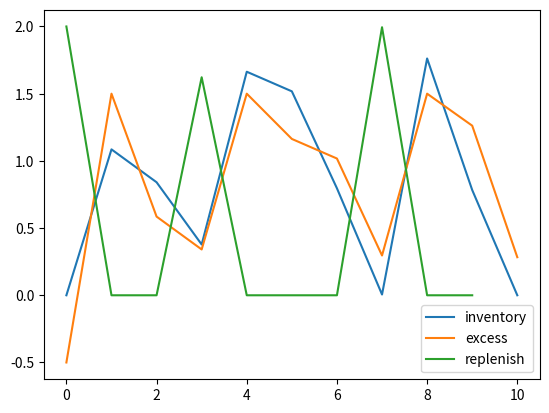

Python code for this plot:
import numpy as np
import random
import matplotlib.pyplot as plt

n = 10
s = 0.5
S = 2
demand = []
replenish = []
x = [0]
y = [-s]
lambdas = np.array([1,2])
p = np.array([0.5,0.5])
for i in range(n):
    demand.append(random.uniform(0,1))
    if x[-1] < s:
        y.append(S - s)
        replenish.append(S - x[-1])
        x.append(max(S - demand[-1],0))
    else:
        y.append(x[-1] - s)
        replenish.append(0)
        x.append(max(x[-1] - demand[-1],0))
plt.plot(x)
plt.plot(y)
plt.plot(replenish)
plt.legend(['inventory','excess','replenish'])
plt.show()

